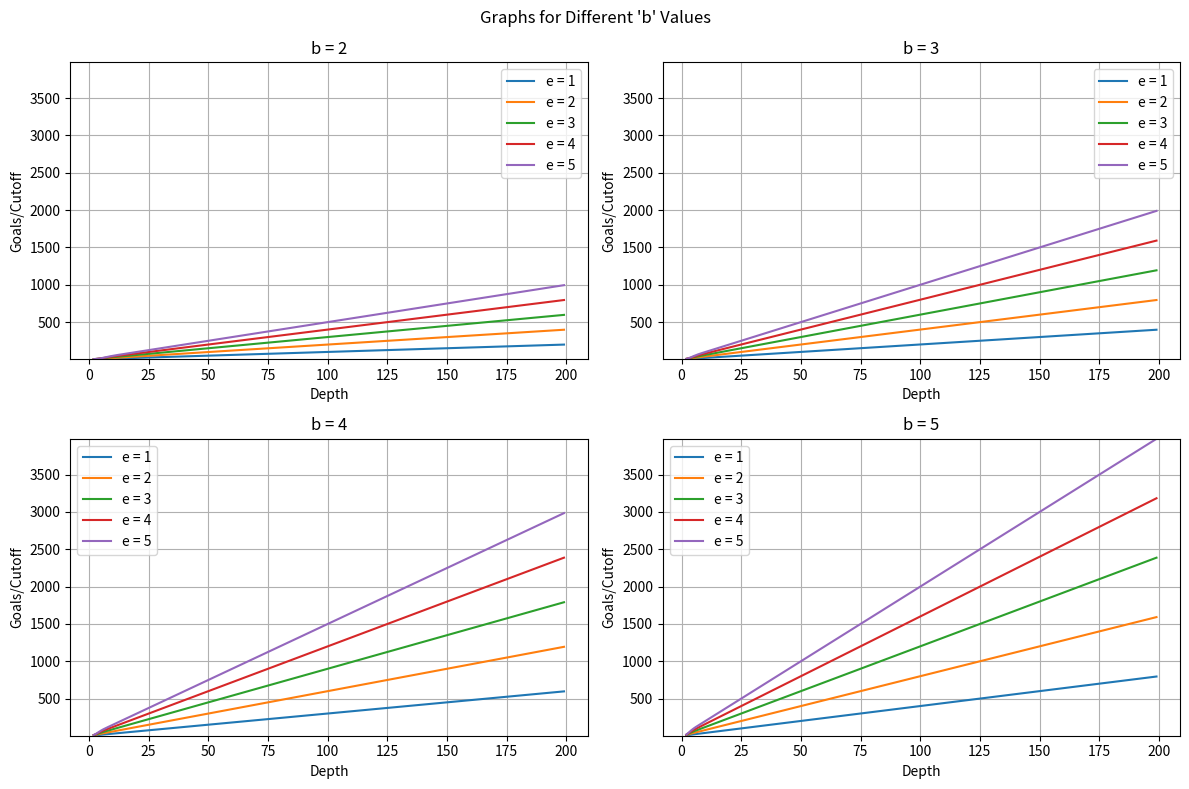

This figure's Python source:
import pandas as pd
import matplotlib.pyplot as plt

def error_adj_formula(e, d, s):
    return (e * d) / s - d * (e - 1) + 1

def error_adj_formula_old(e, d, s):
    return (e * d + 1) / s - d * (e - 1)


# # print(error_adj_formula(1, 8, ))
def make_charts():
    to_csv = []
    for b in range(2, 6):
        for e in range(1, 6):
            for d in range(2, 200):
                g = 0
                bfs_min = float(((b**d) - 1)/(b - 1)) + 1

                rws_expected = float('inf')
                while rws_expected - 0.000001 >= bfs_min:
                    g += 1
                    s = g / (b ** d)
                    rws_expected = error_adj_formula(e, d, s)
                    # print(f"d ={d}, g={g}, rws={rws_expected}")

                    if rws_expected <= bfs_min:
                        to_csv.append([b, e, d, g])
                        break

    df = pd.DataFrame(to_csv)
    df.columns = ["b", "e", "d", "cutoff"]



    fig, axs = plt.subplots(2, 2, figsize=(12, 8))
    fig.suptitle("Graphs for Different 'b' Values")

# Find the common y-axis limits for all subplots
    y_min = df['cutoff'].min()
    y_max = df['cutoff'].max()

    for b_value, ax in zip(range(2, 6), axs.flatten()):
        ax.set_title(f'b = {b_value}')
        ax.set_xlabel('Depth')
        ax.set_ylabel('Goals/Cutoff')

        for e_value in range(1, 6):
            data = df[(df['b'] == b_value) & (df['e'] == e_value)]
            ax.plot(data['d'], data['cutoff'], label=f'e = {e_value}')

        ax.set_ylim(y_min, y_max)  # Set the y-axis limits
        ax.legend()
        ax.grid(True)

    plt.tight_layout()
    plt.show()
    # Create subplots for each 'b' value
    # fig, axs = plt.subplots(2, 2, figsize=(12, 8))
    # fig.suptitle("Graphs for Different 'b' Values")

    # for b_value, ax in zip(range(2, 6), axs.flatten()):
    #     ax.set_title(f'b = {b_value}')
    #     ax.set_xlabel('Depth')
    #     ax.set_ylabel('Goals/Cutoff')

    #     for e_value in range(1, 6):
    #         data = df[(df['b'] == b_value) & (df['e'] == e_value)]
    #         ax.plot(data['d'], data['cutoff'], label=f'e = {e_value}')

    #     ax.legend()
    #     ax.grid(True)

    # plt.tight_layout()
    # plt.show()


def make_rws_table(depth, num_goals, b, error, formula_type):
    data = []
    for g in range(1,num_goals+1):

        data_to_append = []
        for d in range(1,depth+1):
            expected_rws = 1
            s = g / (b**d)
            if g <= b**d and formula_type == 1: expected_rws = error_adj_formula(error, d, s)
            elif g<= b**d and formula_type == 2: expected_rws = error_adj_formula_old(error, d, s)
            data_to_append.append(expected_rws)
            # else: data_to_append.append(1)
        data.append(data_to_append)
        # print(f"expected  of walks: {expected_rws}, depth: {d}, num_g: {g}")


    df = pd.DataFrame(data).transpose()
    # print(df)
    df.columns = [f"Num_goals={g}" for g in range(1, num_goals+1)]
    df.index = [f"Depth={d}" for d in range(1, depth+1)]
    # df = df.astype(int)  # Specify integer data type
    return df

def bfs_min(d, g, b):
    return ((b**d) - 1)/(b - 1) + 1

def make_bfs_min_table(depth, num_goals, b):
  data = []
  for g in range(1,num_goals+1):

    data_to_append = []
    for d in range(1,depth+1):
      nodes_to_expand = 2
      if g <= b ** d: nodes_to_expand = bfs_min(d, g, b)
      data_to_append.append(nodes_to_expand)
    data.append(data_to_append)

  df = pd.DataFrame(data).transpose()
  df.columns = [f"Num_goals={g}" for g in range(1, num_goals+1)]
  df.index = [f"Depth={d}" for d in range(1, depth+1)]
  return df

if __name__ == "__main__":
    make_charts()

    b = 3
    d = 15
    g = 12
    error = 1

    rws_result_table = make_rws_table(depth=d, num_goals=g, b=b, error=error, formula_type=1)
    print(f"rws results table (new formula), b={b}, e={error}: \n {rws_result_table}")

    bfsmin_result_table = make_bfs_min_table(d, g, b)
    print(f"bfs min table b = {b}: \n {bfsmin_result_table}")

    rws_result_table_old = make_rws_table(depth=d, num_goals=g, b=b, error=error, formula_type=2)
    print(f"rws results table (old formula), b={b}, e={error}: \n {rws_result_table_old}")



    filename = "result_tables_new_vs_old_formula2.csv"
    rws_result_table.to_csv(filename, mode='a', index=True)
    bfsmin_result_table.to_csv(filename, mode='a', header=False, index=True)
    rws_result_table_old.to_csv(filename, mode='a', header=False, index=True)

